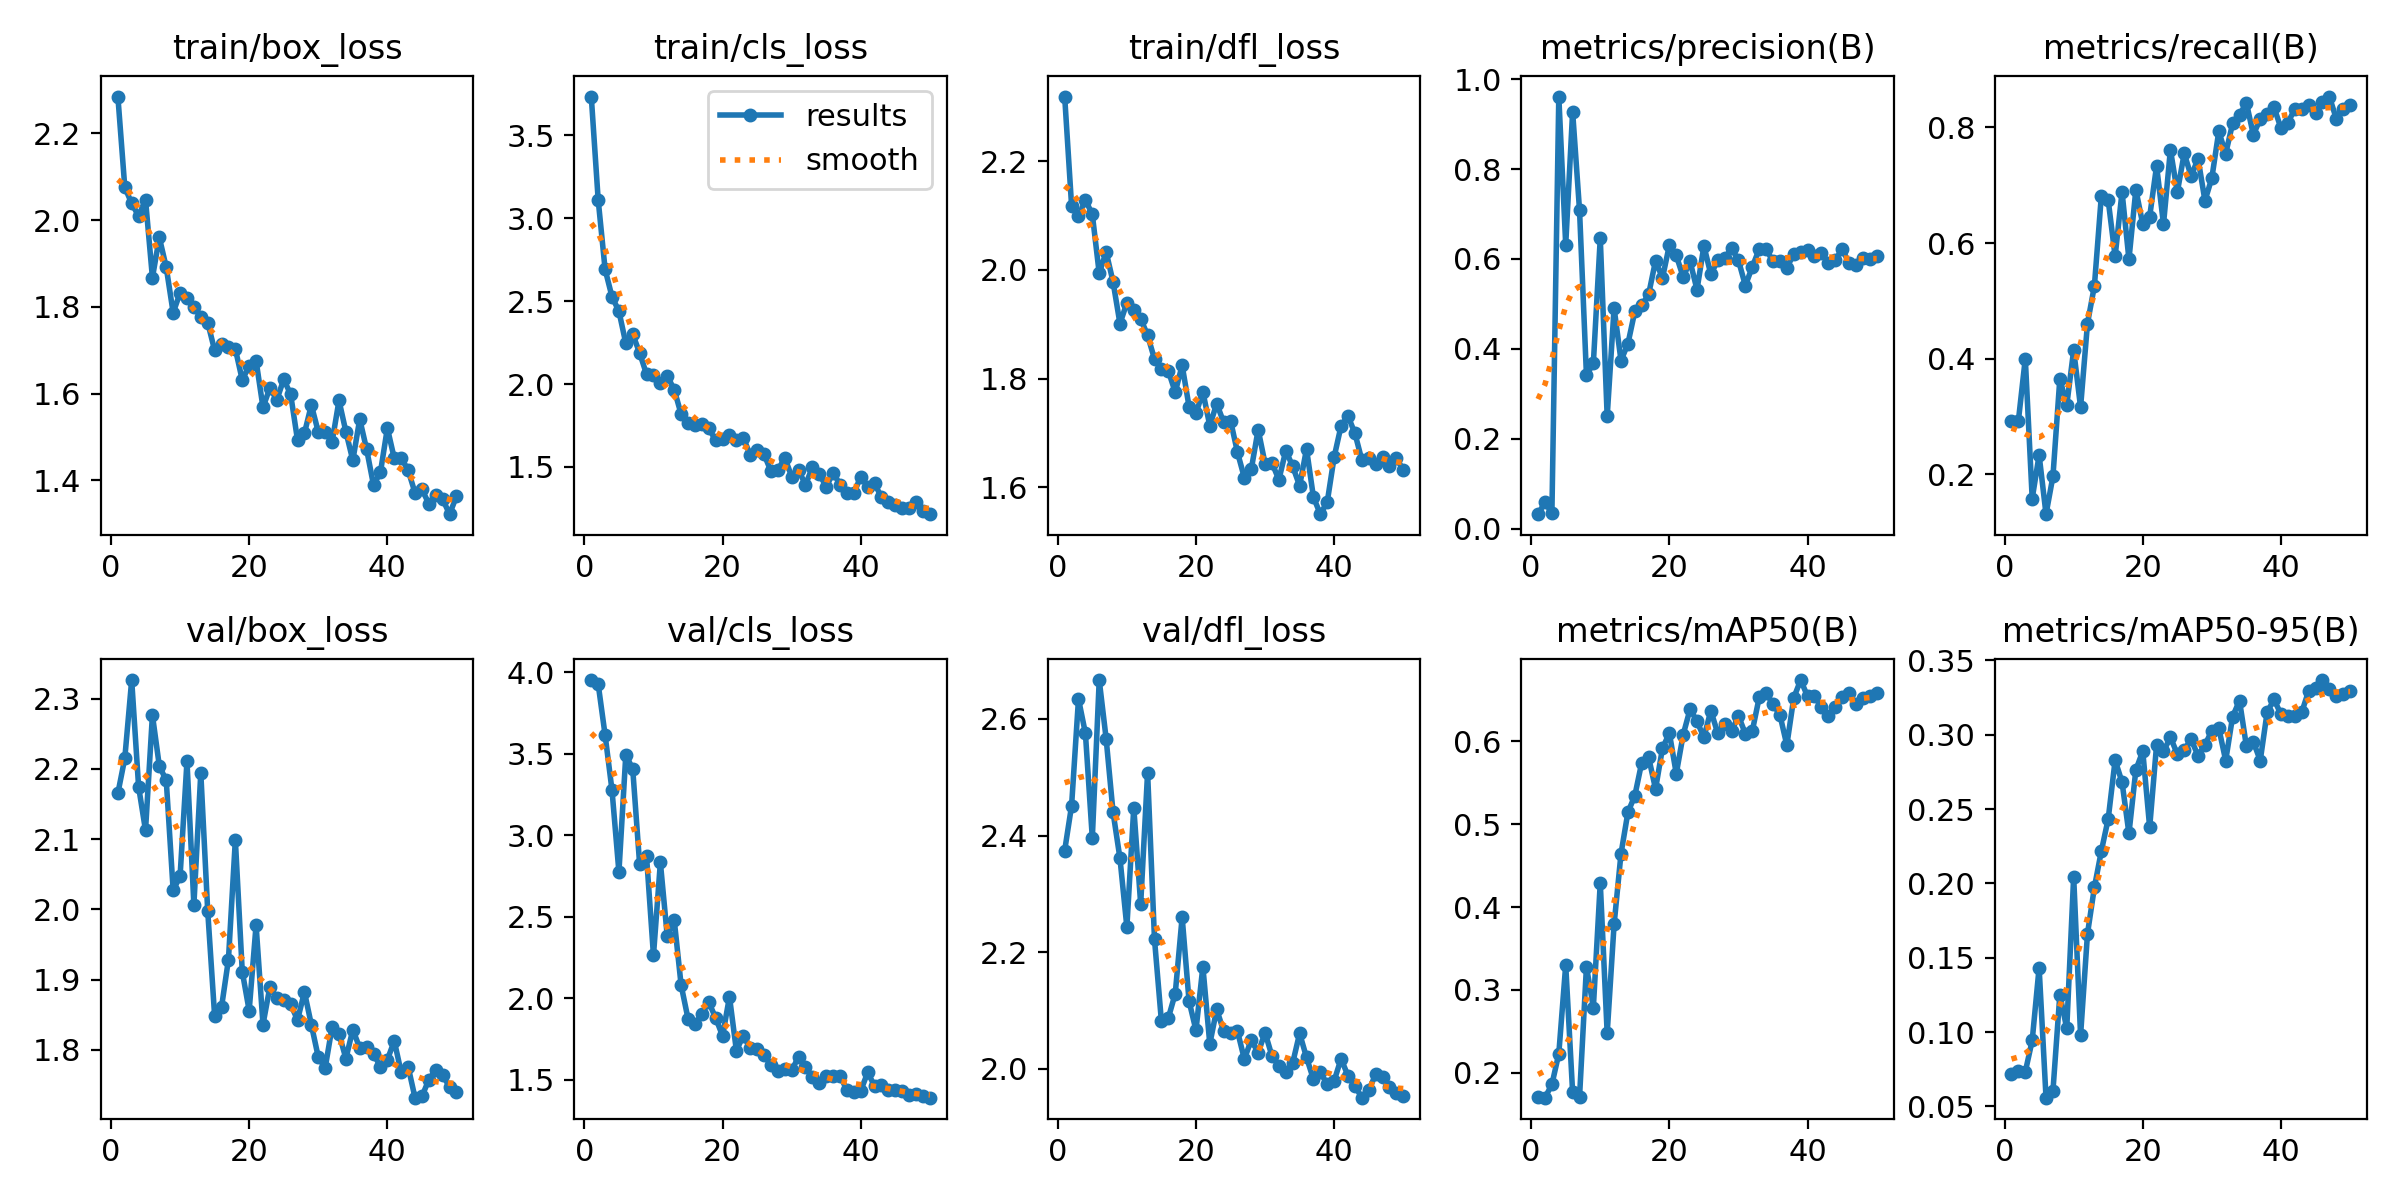

The data file committed next to this chart (first rows):
epoch, time, train/box_loss, train/cls_loss, train/dfl_loss, metrics/precision(B), metrics/recall(B), metrics/mAP50(B), metrics/mAP50-95(B), val/box_loss, val/cls_loss, val/dfl_loss, lr/pg0, lr/pg1, lr/pg2
1, 374.9, 2.285, 3.735, 2.319, 0.03279, 0.2923, 0.1711, 0.07172, 2.165, 3.952, 2.374, 0.00015, 0.00015, 0.00015
2, 736.7, 2.076, 3.111, 2.118, 0.05924, 0.2923, 0.17, 0.07381, 2.215, 3.927, 2.451, 0.0003039, 0.0003039, 0.0003039
3, 1097, 2.038, 2.693, 2.099, 0.03494, 0.4, 0.186, 0.07328, 2.327, 3.615, 2.634, 0.0004514, 0.0004514, 0.0004514
4, 1461, 2.009, 2.527, 2.129, 0.9611, 0.1577, 0.2232, 0.09438, 2.175, 3.276, 2.575, 0.0005926, 0.0005926, 0.0005926
5, 1823, 2.047, 2.44, 2.102, 0.6315, 0.2332, 0.3302, 0.1434, 2.113, 2.773, 2.396, 0.0007274, 0.0007274, 0.0007274
6, 2185, 1.867, 2.245, 1.994, 0.9274, 0.1308, 0.1765, 0.0559, 2.277, 3.495, 2.667, 0.0008559, 0.0008559, 0.0008559
7, 2550, 1.96, 2.301, 2.033, 0.7083, 0.1961, 0.1708, 0.06036, 2.204, 3.405, 2.566, 0.0008812, 0.0008812, 0.0008812
8, 2913, 1.891, 2.188, 1.978, 0.3417, 0.3654, 0.328, 0.1253, 2.184, 2.82, 2.44, 0.0008614, 0.0008614, 0.0008614
9, 3279, 1.786, 2.059, 1.901, 0.3682, 0.3192, 0.2788, 0.1024, 2.027, 2.869, 2.361, 0.0008416, 0.0008416, 0.0008416
10, 3640, 1.832, 2.056, 1.94, 0.6464, 0.4146, 0.4293, 0.2046, 2.047, 2.262, 2.243, 0.0008218, 0.0008218, 0.0008218
11, 4000, 1.821, 2.007, 1.926, 0.25, 0.3159, 0.2476, 0.09782, 2.211, 2.832, 2.448, 0.000802, 0.000802, 0.000802
12, 4364, 1.799, 2.049, 1.91, 0.4908, 0.4607, 0.379, 0.1661, 2.007, 2.378, 2.282, 0.0007822, 0.0007822, 0.0007822
13, 4727, 1.777, 1.967, 1.88, 0.3743, 0.5258, 0.4644, 0.1973, 2.194, 2.481, 2.508, 0.0007624, 0.0007624, 0.0007624
14, 5088, 1.764, 1.819, 1.836, 0.4114, 0.6808, 0.5144, 0.2216, 1.998, 2.08, 2.222, 0.0007426, 0.0007426, 0.0007426
15, 5450, 1.7, 1.764, 1.819, 0.4835, 0.6739, 0.5344, 0.2434, 1.848, 1.873, 2.081, 0.0007228, 0.0007228, 0.0007228
16, 5811, 1.714, 1.752, 1.814, 0.4968, 0.5769, 0.5744, 0.2828, 1.861, 1.839, 2.087, 0.000703, 0.000703, 0.000703
17, 6174, 1.708, 1.757, 1.775, 0.5214, 0.6885, 0.5807, 0.2681, 1.928, 1.902, 2.129, 0.0006832, 0.0006832, 0.0006832
18, 6535, 1.703, 1.733, 1.825, 0.596, 0.5717, 0.5426, 0.2336, 2.099, 1.974, 2.26, 0.0006634, 0.0006634, 0.0006634
19, 6897, 1.631, 1.661, 1.749, 0.5576, 0.6923, 0.5916, 0.2763, 1.911, 1.878, 2.116, 0.0006436, 0.0006436, 0.0006436
20, 7258, 1.664, 1.668, 1.736, 0.6307, 0.6325, 0.6099, 0.2889, 1.856, 1.768, 2.066, 0.0006238, 0.0006238, 0.0006238
21, 7623, 1.676, 1.691, 1.776, 0.6078, 0.6458, 0.561, 0.2377, 1.978, 2.008, 2.175, 0.000604, 0.000604, 0.000604
22, 7986, 1.568, 1.662, 1.714, 0.5598, 0.7334, 0.6081, 0.2931, 1.836, 1.677, 2.043, 0.0005842, 0.0005842, 0.0005842
23, 8349, 1.613, 1.677, 1.754, 0.5945, 0.6325, 0.639, 0.2887, 1.89, 1.769, 2.102, 0.0005644, 0.0005644, 0.0005644
24, 8711, 1.585, 1.573, 1.72, 0.5318, 0.7615, 0.624, 0.2983, 1.873, 1.692, 2.065, 0.0005446, 0.0005446, 0.0005446
25, 9070, 1.633, 1.601, 1.723, 0.6291, 0.688, 0.6051, 0.287, 1.871, 1.686, 2.061, 0.0005248, 0.0005248, 0.0005248
26, 9426, 1.598, 1.576, 1.665, 0.5658, 0.7552, 0.637, 0.2899, 1.865, 1.653, 2.065, 0.000505, 0.000505, 0.000505
27, 9785, 1.492, 1.476, 1.618, 0.5969, 0.7154, 0.6098, 0.2968, 1.843, 1.588, 2.017, 0.0004852, 0.0004852, 0.0004852
28, 10144, 1.509, 1.48, 1.633, 0.6012, 0.7461, 0.6212, 0.2859, 1.882, 1.552, 2.049, 0.0004654, 0.0004654, 0.0004654
29, 10507, 1.573, 1.556, 1.706, 0.6242, 0.6731, 0.6124, 0.2933, 1.836, 1.566, 2.028, 0.0004456, 0.0004456, 0.0004456
30, 10870, 1.511, 1.442, 1.644, 0.5968, 0.7127, 0.6307, 0.3026, 1.79, 1.557, 2.062, 0.0004258, 0.0004258, 0.0004258
31, 11231, 1.512, 1.482, 1.645, 0.5409, 0.7932, 0.6093, 0.3045, 1.774, 1.638, 2.022, 0.000406, 0.000406, 0.000406
32, 11593, 1.488, 1.392, 1.614, 0.5825, 0.7547, 0.6124, 0.2826, 1.833, 1.576, 2.005, 0.0003862, 0.0003862, 0.0003862
33, 11952, 1.584, 1.498, 1.668, 0.6219, 0.8068, 0.653, 0.3121, 1.823, 1.514, 1.994, 0.0003664, 0.0003664, 0.0003664
34, 12315, 1.512, 1.459, 1.639, 0.6211, 0.8219, 0.6582, 0.3229, 1.788, 1.481, 2.01, 0.0003466, 0.0003466, 0.0003466
35, 12675, 1.446, 1.38, 1.603, 0.5952, 0.8423, 0.645, 0.2922, 1.829, 1.521, 2.061, 0.0003268, 0.0003268, 0.0003268
36, 13039, 1.541, 1.466, 1.671, 0.595, 0.7876, 0.6319, 0.2954, 1.803, 1.521, 2.019, 0.000307, 0.000307, 0.000307
37, 13399, 1.471, 1.393, 1.582, 0.5808, 0.8142, 0.5955, 0.2826, 1.804, 1.521, 1.982, 0.0002872, 0.0002872, 0.0002872
38, 13758, 1.388, 1.342, 1.551, 0.6106, 0.8231, 0.6525, 0.3152, 1.794, 1.436, 1.994, 0.0002674, 0.0002674, 0.0002674
39, 14118, 1.419, 1.343, 1.573, 0.6158, 0.8346, 0.674, 0.3237, 1.776, 1.425, 1.974, 0.0002476, 0.0002476, 0.0002476
40, 14477, 1.52, 1.442, 1.656, 0.6189, 0.7987, 0.6544, 0.3137, 1.786, 1.431, 1.979, 0.0002278, 0.0002278, 0.0002278
41, 14832, 1.45, 1.381, 1.713, 0.6061, 0.8077, 0.6546, 0.3125, 1.813, 1.543, 2.017, 0.000208, 0.000208, 0.000208
42, 15190, 1.451, 1.4, 1.731, 0.6143, 0.8323, 0.6411, 0.3128, 1.768, 1.461, 1.988, 0.0001882, 0.0001882, 0.0001882
43, 15544, 1.423, 1.317, 1.7, 0.592, 0.8317, 0.6301, 0.315, 1.776, 1.467, 1.971, 0.0001684, 0.0001684, 0.0001684
44, 15898, 1.371, 1.289, 1.651, 0.5975, 0.838, 0.6418, 0.3294, 1.732, 1.434, 1.95, 0.0001486, 0.0001486, 0.0001486
45, 16256, 1.379, 1.272, 1.654, 0.6219, 0.8258, 0.6535, 0.3312, 1.733, 1.438, 1.963, 0.0001288, 0.0001288, 0.0001288
46, 16612, 1.346, 1.253, 1.642, 0.5912, 0.844, 0.6581, 0.3367, 1.757, 1.427, 1.99, 0.000109, 0.000109, 0.000109
47, 16965, 1.365, 1.251, 1.657, 0.5871, 0.8535, 0.6447, 0.3308, 1.772, 1.405, 1.987, 8.92e-05, 8.92e-05, 8.92e-05
48, 17319, 1.356, 1.29, 1.639, 0.6026, 0.8154, 0.6526, 0.3263, 1.764, 1.409, 1.969, 6.94e-05, 6.94e-05, 6.94e-05
49, 17672, 1.322, 1.236, 1.653, 0.6009, 0.8324, 0.6544, 0.3272, 1.747, 1.397, 1.958, 4.96e-05, 4.96e-05, 4.96e-05
50, 18030, 1.363, 1.215, 1.632, 0.6062, 0.839, 0.6585, 0.3297, 1.74, 1.389, 1.953, 2.98e-05, 2.98e-05, 2.98e-05
